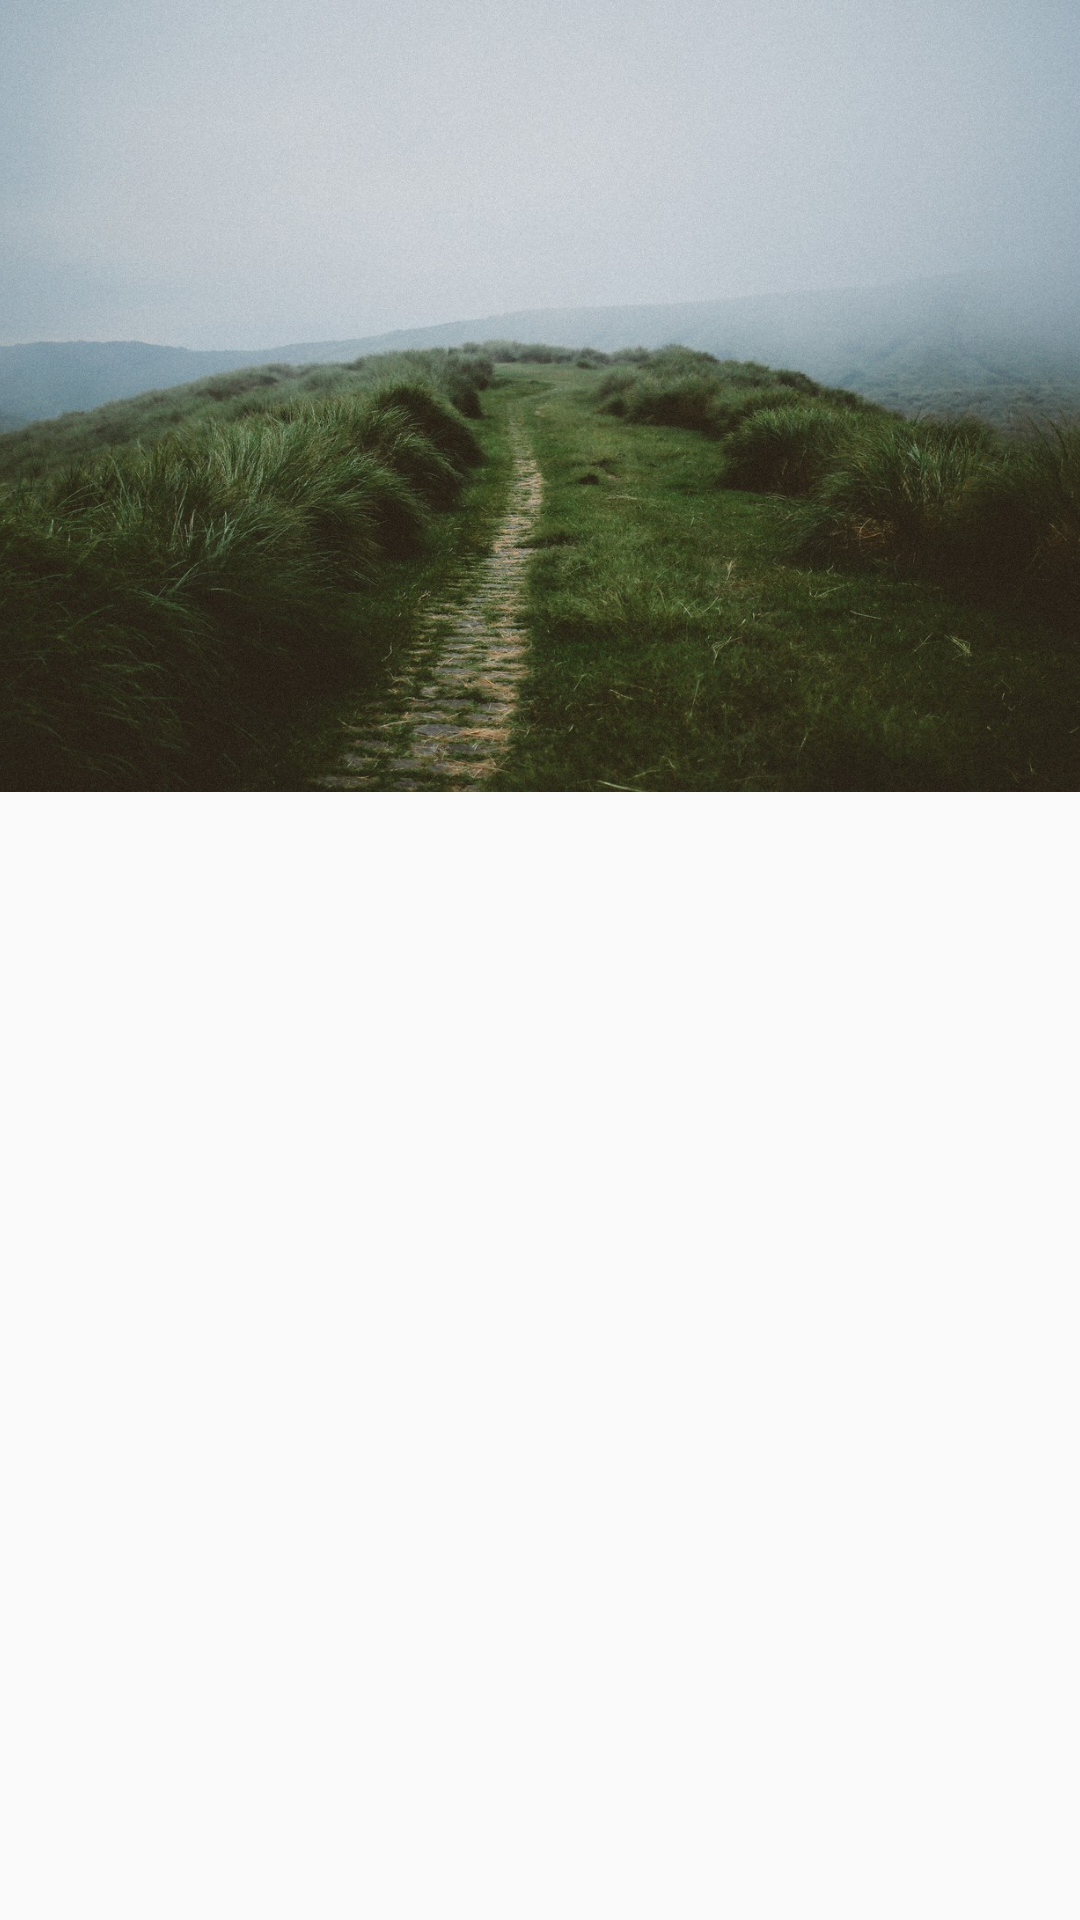

Write the Android layout XML for this screen, with the resource values it uses.
<!-- AndroidManifest.xml: application theme AppTheme -->
<!-- res/layout/activity_main.xml -->
<?xml version="1.0" encoding="utf-8"?>
<android.support.design.widget.CoordinatorLayout xmlns:android="http://schemas.android.com/apk/res/android"
    xmlns:app="http://schemas.android.com/apk/res-auto"
    android:layout_width="match_parent"
    android:layout_height="match_parent">

    <android.support.v7.widget.RecyclerView
        android:id="@+id/recycler_main"
        android:layout_width="match_parent"
        android:layout_height="match_parent"
        app:layout_behavior="@string/appbar_scrolling_view_behavior" />

    <android.support.design.widget.AppBarLayout
        android:layout_width="match_parent"
        android:layout_height="264dp">

        <android.support.design.widget.CollapsingToolbarLayout
            android:id="@+id/collapsing_toolbar_layout_main"
            android:layout_width="match_parent"
            android:layout_height="match_parent"
            app:contentScrim="?attr/colorPrimary"
            app:layout_scrollFlags="scroll|exitUntilCollapsed">


            <ImageView
                android:layout_width="match_parent"
                android:layout_height="match_parent"
                android:fitsSystemWindows="true"
                android:scaleType="centerCrop"
                android:src="@drawable/background"
                app:layout_collapseMode="parallax"
                app:layout_scrollFlags="scroll|enterAlways" />


            <android.support.v7.widget.Toolbar
                android:id="@+id/toolbar_main"
                android:layout_width="match_parent"
                android:layout_height="?attr/actionBarSize"
                app:layout_collapseMode="pin"
                app:layout_collapseParallaxMultiplier="0.7"
                app:layout_scrollFlags="scroll|enterAlways"
                app:popupTheme="@style/ThemeOverlay.AppCompat.Light" />

        </android.support.design.widget.CollapsingToolbarLayout>
    </android.support.design.widget.AppBarLayout>
</android.support.design.widget.CoordinatorLayout>
<!-- resources referenced by this layout -->
<resources>
  <!-- drawable background: jpg bitmap (drawable, 375375 bytes) -->
  <style name="AppTheme" parent="Theme.AppCompat.Light.NoActionBar">
          
          <item name="colorPrimary">@color/primary</item>
  
          
          <item name="colorPrimaryDark">@color/primary_dark</item>
  
          
          <item name="colorAccent">@color/accent</item>
      </style>
  <color name="primary">#673AB7</color>
  <color name="primary_dark">#512DA8</color>
  <color name="accent">#7C4DFF</color>
</resources>
